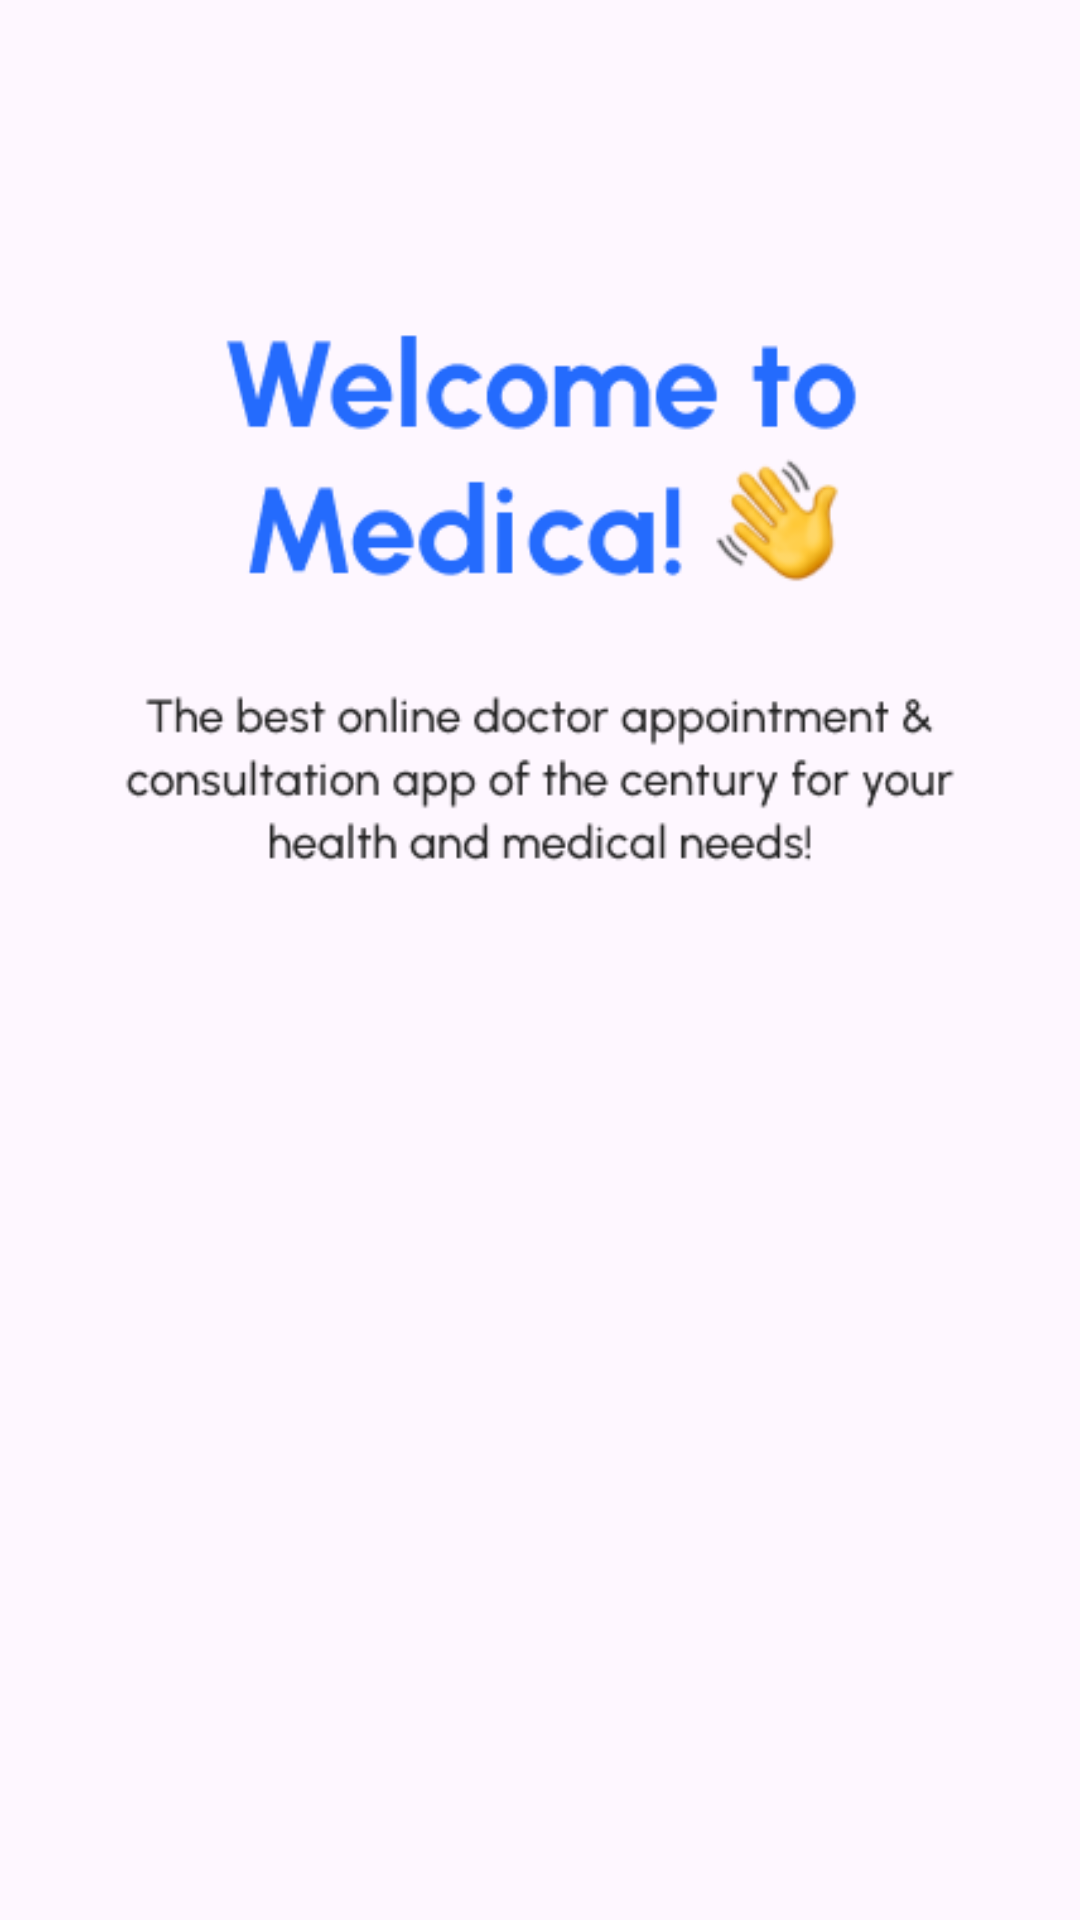

Layout XML and referenced resources for this Android screen:
<!-- AndroidManifest.xml: application theme Theme.MohirdevMedicalCenterExe -->
<!-- res/layout/activity_second.xml -->
<?xml version="1.0" encoding="utf-8"?>
<RelativeLayout xmlns:android="http://schemas.android.com/apk/res/android"
    xmlns:app="http://schemas.android.com/apk/res-auto"
    xmlns:tools="http://schemas.android.com/tools"
    android:id="@+id/main"
    android:layout_width="match_parent"
    android:layout_height="match_parent"
    tools:context=".SecondActivity"
    >


    <ImageView
        android:layout_width="wrap_content"
        android:layout_height="wrap_content"
        android:src="@drawable/people_image"
        android:layout_marginTop="50dp"
        android:id="@+id/people_image"
        />

    <ImageView
        android:layout_width="wrap_content"
        android:layout_height="wrap_content"
        android:src="@drawable/hello_text"
        android:layout_below="@+id/people_image"
        />

</RelativeLayout>
<!-- resources referenced by this layout -->
<resources>
  <!-- drawable hello_text: png bitmap (drawable, 21428 bytes) -->
  <style name="Theme.MohirdevMedicalCenterExe" parent="Base.Theme.MohirdevMedicalCenterExe" />
  <style name="Base.Theme.MohirdevMedicalCenterExe" parent="Theme.Material3.DayNight.NoActionBar">
          
          
      </style>
</resources>
